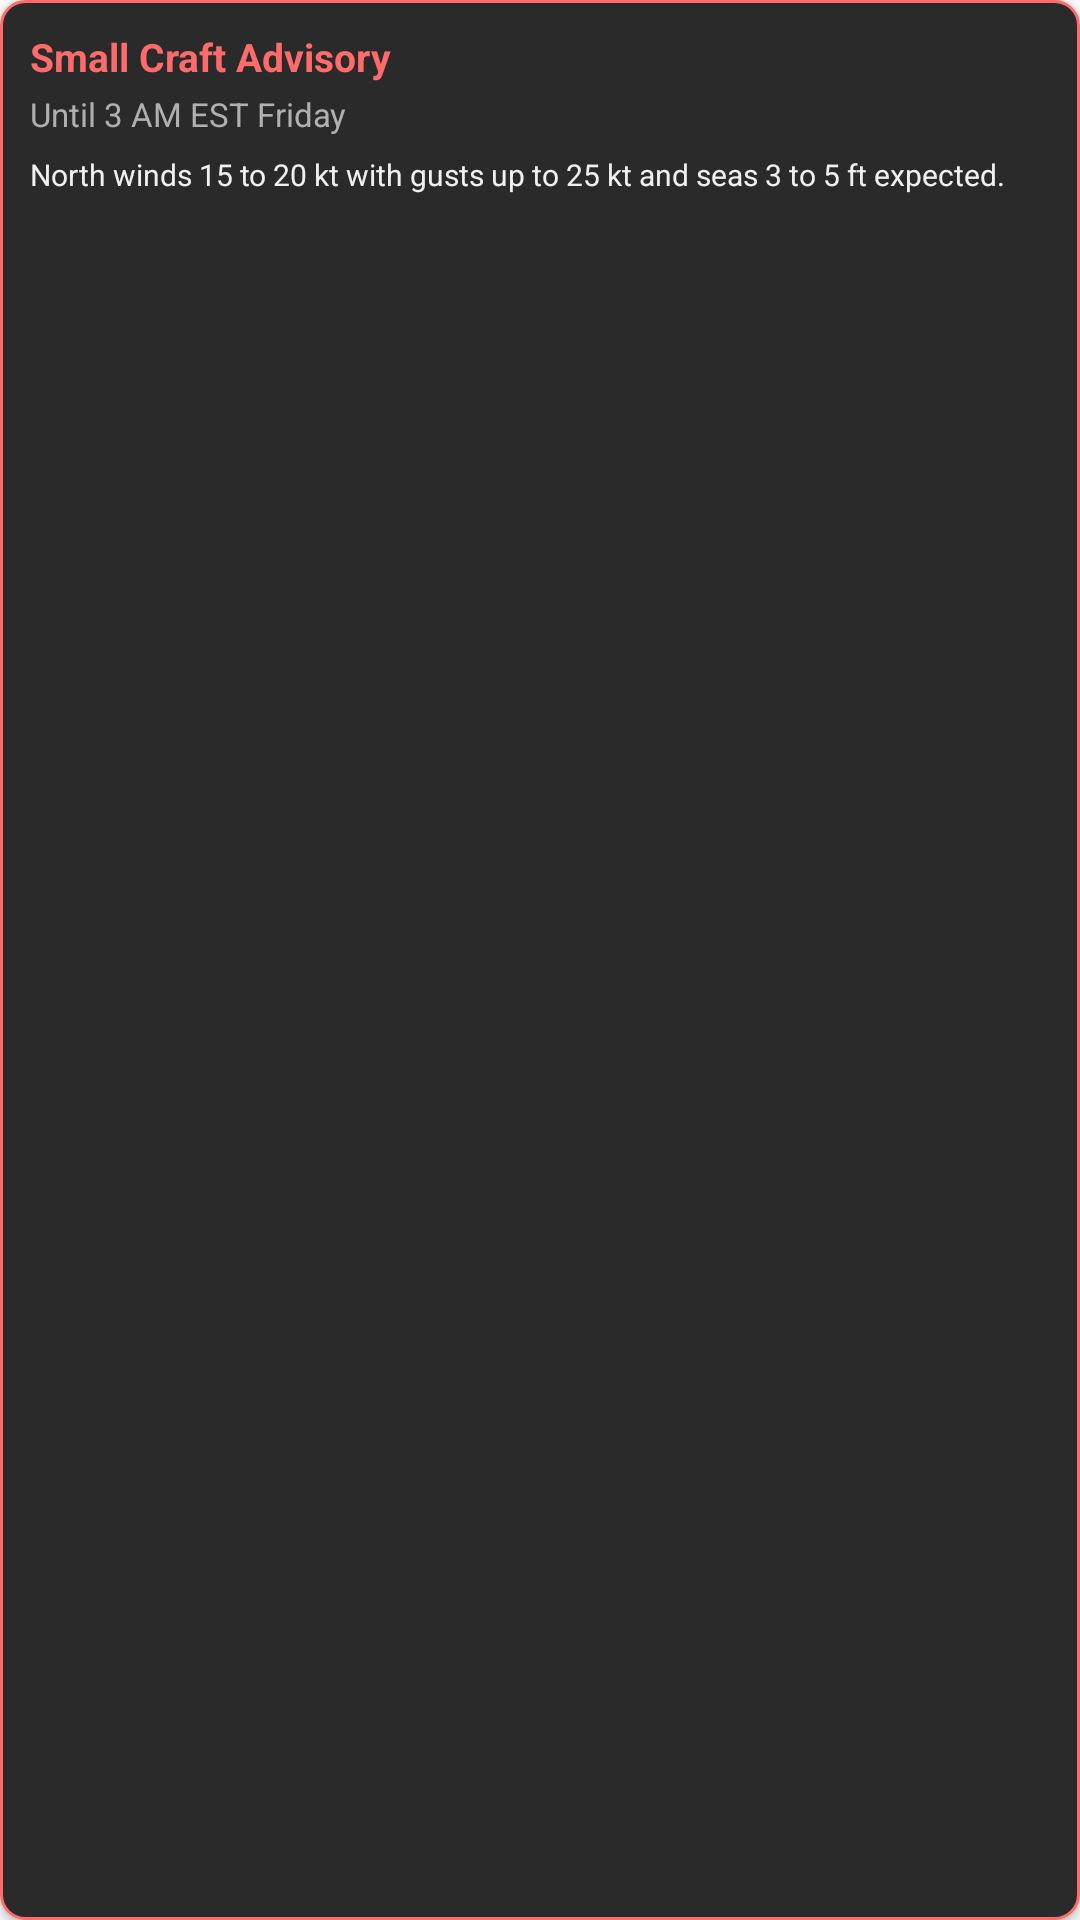

The Android layout XML behind this screen, and the referenced resources:
<!-- AndroidManifest.xml: application theme Theme.TakLite -->
<!-- res/layout/weather_alert_item.xml -->
<?xml version="1.0" encoding="utf-8"?>
<LinearLayout xmlns:android="http://schemas.android.com/apk/res/android"
    android:layout_width="match_parent"
    android:layout_height="wrap_content"
    android:orientation="vertical"
    android:padding="10dp"
    android:layout_marginBottom="6dp"
    android:background="@drawable/alert_bg"
    android:elevation="2dp">

    <TextView
        android:id="@+id/alertEventText"
        android:layout_width="match_parent"
        android:layout_height="wrap_content"
        android:text="@string/small_craft_advisory_short"
        android:textSize="13sp"
        android:textColor="#FF6B6B"
        android:gravity="start"
        android:textStyle="bold"
        android:layout_marginBottom="3dp" />

    <TextView
        android:id="@+id/alertTimeText"
        android:layout_width="match_parent"
        android:layout_height="wrap_content"
        android:text="@string/until_time_example"
        android:textSize="11sp"
        android:textColor="#B0B0B0"
        android:gravity="start"
        android:layout_marginBottom="6dp" />

    <TextView
        android:id="@+id/alertDescriptionText"
        android:layout_width="match_parent"
        android:layout_height="wrap_content"
        android:text="@string/north_winds_expected_example"
        android:textSize="10sp"
        android:textColor="#F0F0F0"
        android:gravity="start"
        android:maxLines="3"
        android:ellipsize="end" />

</LinearLayout>
<!-- resources referenced by this layout -->
<resources>
  <!-- drawable alert_bg (drawable) -->
  <?xml version="1.0" encoding="utf-8"?>
  <shape xmlns:android="http://schemas.android.com/apk/res/android"
      android:shape="rectangle">
      <solid android:color="#2A2A2A" />
      <stroke
          android:width="1dp"
          android:color="#FF6B6B" />
      <corners android:radius="8dp" />
  </shape>
  <string name="north_winds_expected_example">North winds 15 to 20 kt with gusts up to 25 kt and seas 3 to 5 ft expected.</string>
  <string name="small_craft_advisory_short">Small Craft Advisory</string>
  <string name="until_time_example">Until 3 AM EST Friday</string>
  <style name="Theme.TakLite" parent="Theme.MaterialComponents.DayNight.DarkActionBar">
          <item name="colorPrimary">@color/primary_light</item>
          <item name="colorPrimaryVariant">@color/primary_variant_light</item>
          <item name="colorOnPrimary">@color/white</item>
          <item name="colorSecondary">@color/teal_200</item>
          <item name="colorSecondaryVariant">@color/teal_700</item>
          <item name="colorOnSecondary">@color/black</item>
          <item name="android:statusBarColor">@android:color/transparent</item>
          <item name="android:navigationBarColor">@android:color/transparent</item>
          <item name="android:windowLightStatusBar">false</item>
          <item name="android:windowLightNavigationBar">false</item>
          <item name="windowActionBar">false</item>
          <item name="windowNoTitle">true</item>
          
          <item name="android:textColorLink">@color/link_color_light</item>
          
          <item name="messageSentBackground">@color/message_sent_bg_light</item>
          <item name="messageReceivedBackground">@color/message_received_bg_light</item>
      </style>
  <color name="primary_light">#1976D2</color>
  <color name="primary_variant_light">#1565C0</color>
  <color name="white">#FFFFFFFF</color>
  <color name="teal_200">#FF03DAC5</color>
  <color name="teal_700">#FF018786</color>
  <color name="black">#FF000000</color>
  <color name="link_color_light">#1976D2</color>
  <color name="message_sent_bg_light">#1565C0</color>
  <color name="message_received_bg_light">#F5F5F5</color>
</resources>
